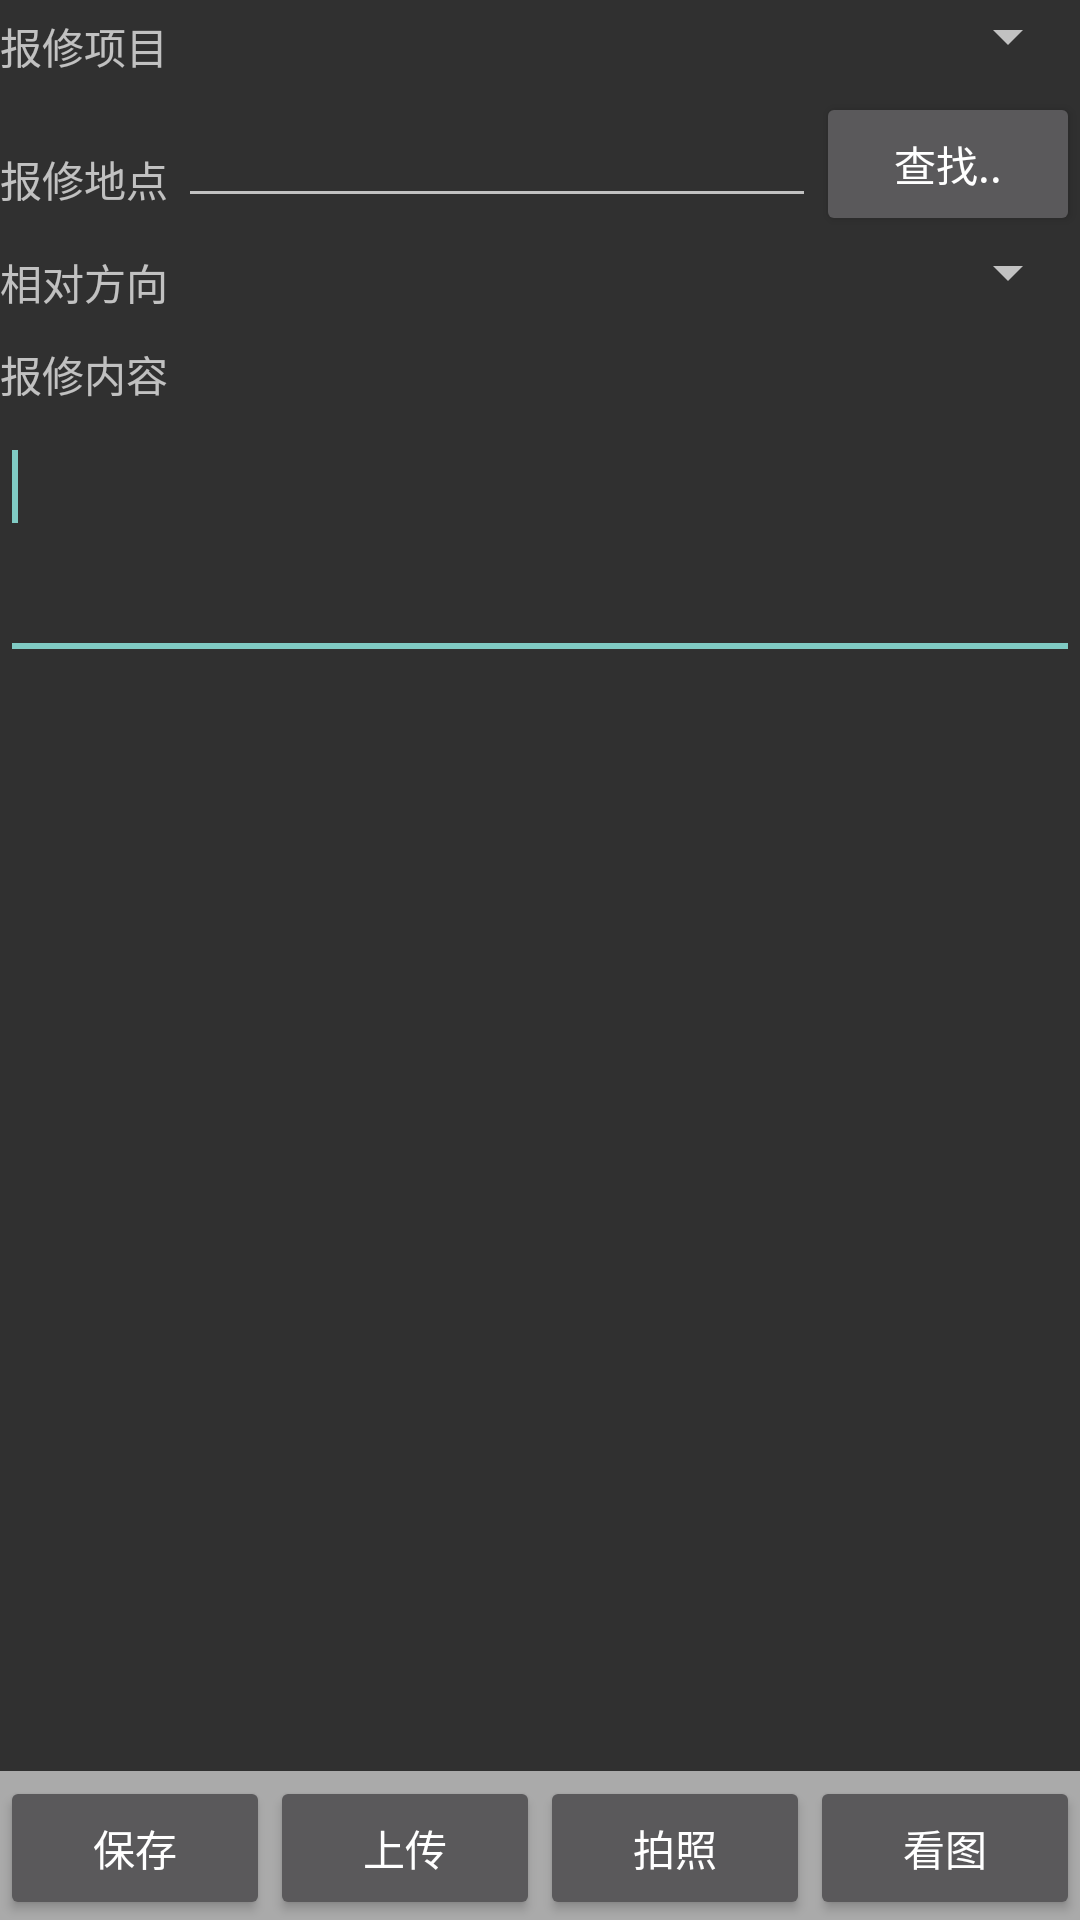

Layout XML and referenced resources for this Android screen:
<!-- AndroidManifest.xml: application theme AppTheme -->
<!-- res/layout/repair_jtss.xml -->
<?xml version="1.0" encoding="utf-8"?>

<LinearLayout xmlns:android="http://schemas.android.com/apk/res/android"
    android:layout_width="fill_parent"
    android:layout_height="fill_parent"
    android:orientation="vertical" >

    <LinearLayout
        android:id="@+id/linearLayout1"
        android:layout_width="fill_parent"
        android:layout_height="wrap_content" >

        <TextView
            android:id="@+id/textView1"
            style="@style/rel_tv"
            android:layout_centerVertical="true"
            android:text="报修项目 " />

        <Spinner
            android:id="@+id/spin_rep_item"
            android:layout_width="wrap_content"
            android:layout_height="wrap_content"
            android:layout_weight="1" />
    </LinearLayout>

    <LinearLayout
        android:id="@+id/linearLayout2"
        android:layout_width="fill_parent"
        android:layout_height="wrap_content" >

        <TextView
            android:id="@+id/textView2"
            style="@style/rel_tv"
            android:text="报修地点 " />

        <EditText
            android:id="@+id/edit_rep_bxdd"
            android:layout_width="wrap_content"
            android:layout_height="wrap_content"
            android:layout_weight="1" >
        </EditText>

        <Button
            android:id="@+id/btn_rep_bxdd"
            android:layout_width="wrap_content"
            android:layout_height="wrap_content"
            android:text="查找.." />
    </LinearLayout>

    <LinearLayout
        android:id="@+id/linearLayout3"
        android:layout_width="fill_parent"
        android:layout_height="wrap_content" >

        <TextView
            android:id="@+id/textView3"
            style="@style/rel_tv"
            android:layout_centerVertical="true"
            android:text="相对方向 " />

        <Spinner
            android:id="@+id/spin_rep_side"
            android:layout_width="wrap_content"
            android:layout_height="wrap_content"
            android:layout_weight="1" />
    </LinearLayout>

    <TextView
        android:id="@+id/textView4"
        style="@style/rel_tv"
        android:text="报修内容 " />

    <EditText
        android:id="@+id/edit_rep_bxnr"
        android:layout_width="fill_parent"
        android:layout_height="wrap_content"
        android:lines="3"
        android:gravity="left"
        android:inputType="textMultiLine" >

        <requestFocus />
    </EditText>
    <android.support.v7.widget.RecyclerView
        android:id="@+id/gridView1"
        android:layout_width="match_parent"
        android:layout_height="wrap_content"
        android:layout_margin="8dp"
        android:layout_below="@+id/tv_scbj"
        android:clipToPadding="false"
        android:layout_weight="1"
        android:scrollbars="vertical" />


    <LinearLayout
        android:id="@+id/linearLayout4"
        android:layout_width="fill_parent"
        android:layout_height="wrap_content"
        android:paddingTop="5px"
        android:background="#aaa"
        android:orientation="horizontal" >

        <Button
            android:id="@+id/btn_rep_save"
            android:layout_width="wrap_content"
            android:layout_height="wrap_content"
            android:layout_weight="1"
            android:text="保存" />

        <Button
            android:id="@+id/btn_rep_upload"
            android:layout_width="wrap_content"
            android:layout_height="wrap_content"
            android:layout_weight="1"
            android:text="上传" />

        <Button
            android:id="@+id/btn_rep_pic"
            android:layout_width="wrap_content"
            android:layout_height="wrap_content"
            android:layout_weight="1"
            android:text="拍照" />

        <Button
            android:id="@+id/btn_show_image"
            android:layout_width="wrap_content"
            android:layout_height="wrap_content"
            android:layout_weight="1"
            android:text="看图" />
    </LinearLayout>

</LinearLayout>
<!-- resources referenced by this layout -->
<resources>
  <style name="rel_tv" parent="@android:style/Widget.TextView">
          <item name="android:layout_width">wrap_content</item>
          <item name="android:layout_height">wrap_content</item>
          <item name="android:layout_marginTop">5dp</item>
          <item name="android:layout_marginBottom">5dp</item>
          <item name="android:layout_alignParentLeft">true</item>
      </style>
  <style name="AppTheme" parent="Theme.AppCompat">
          
      </style>
</resources>
